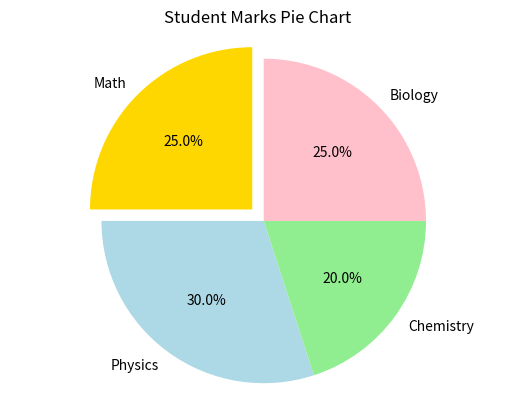

Write Python code to recreate this figure.
import matplotlib.pyplot as plt

# Data
labels = ['Math', 'Physics', 'Chemistry', 'Biology']
sizes = [25, 30, 20, 25]  # Percentages
colors = ['gold', 'lightblue', 'lightgreen', 'pink']
explode = (0.1, 0, 0, 0)  # Highlight first slice

plt.pie(sizes, labels=labels, colors=colors, explode=explode,
        autopct='%1.1f%%', startangle=90)

plt.title("Student Marks Pie Chart")
plt.axis('equal')  # Equal aspect ratio ensures pie is circular

plt.show()
